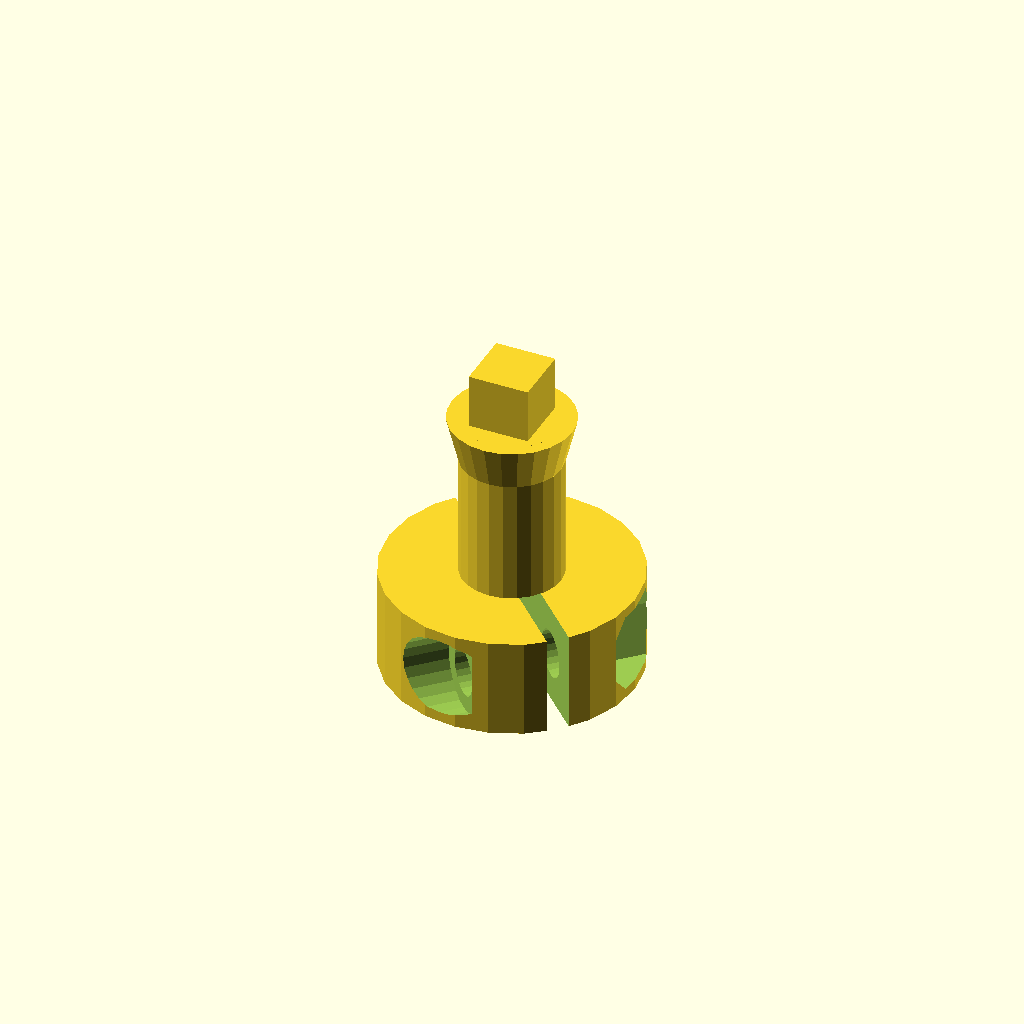
Cell 1 — every parameter at its default value.
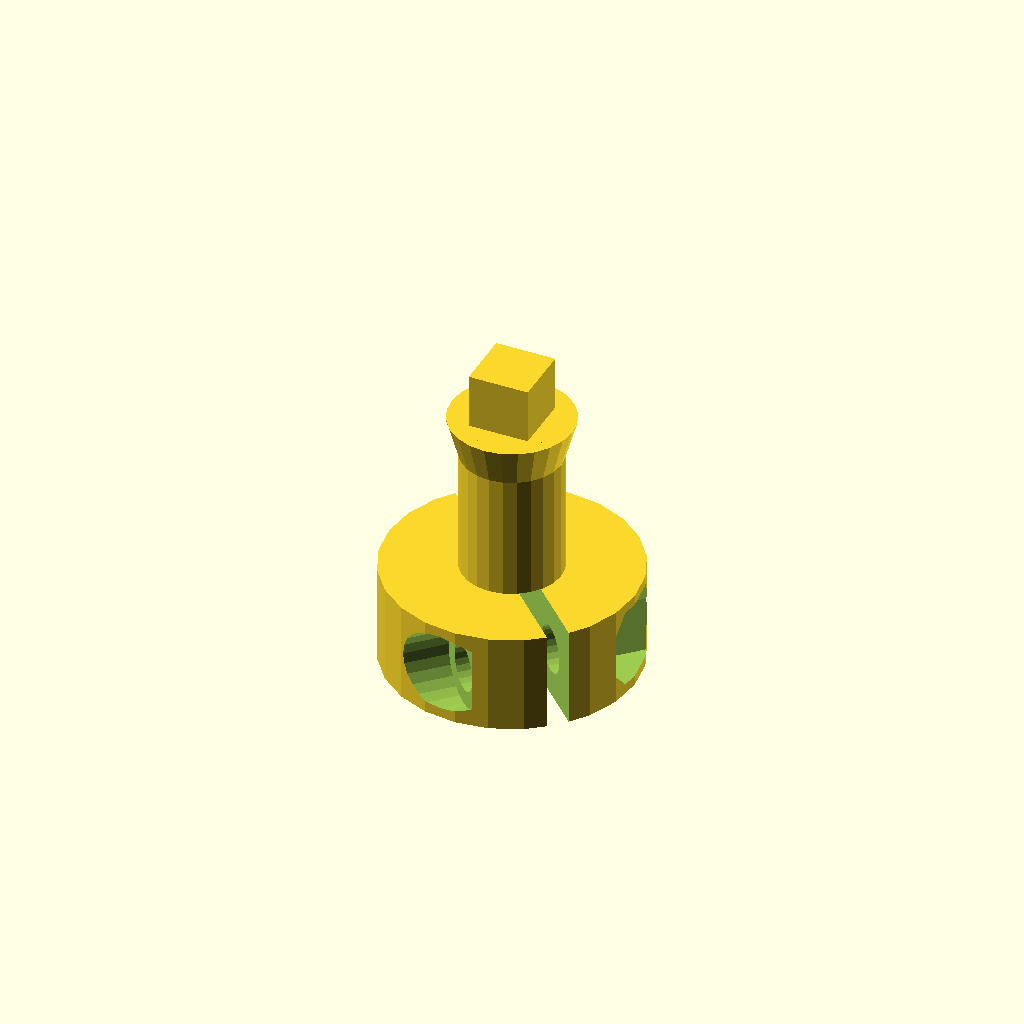
Cell 2: the same model with switch_stem_clearance = 0.4.
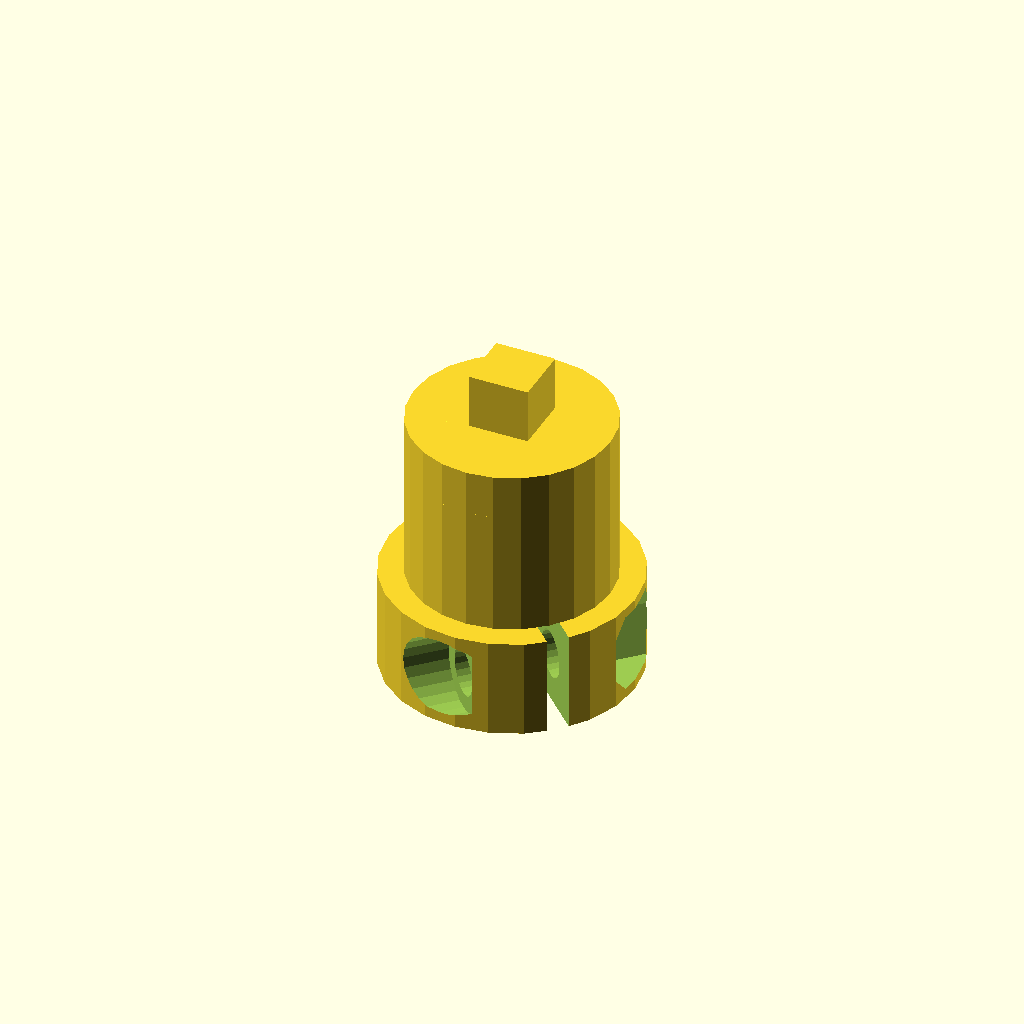
Cell 3 — stem_dia set to 8, the other parameters unchanged.
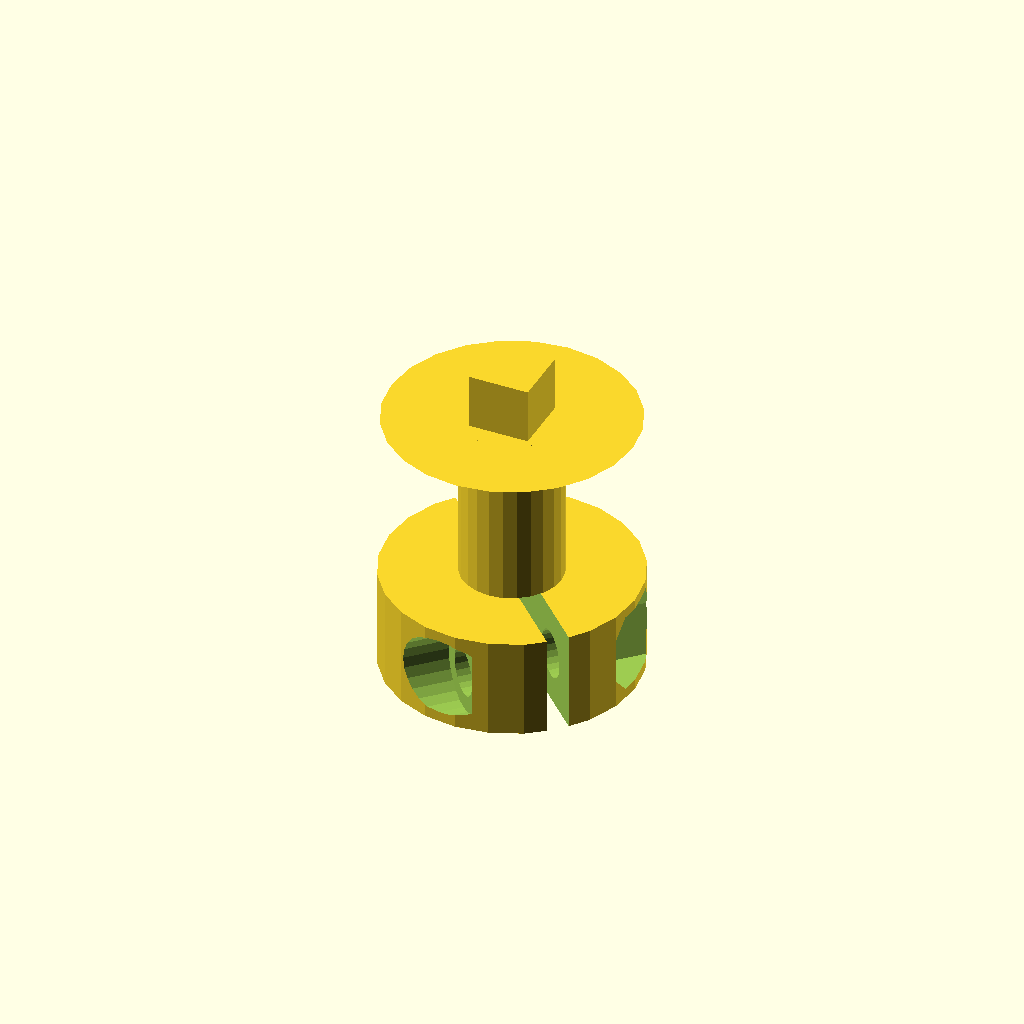
Cell 4: max_dia = 9.8 (everything else at default).
One fixed orthographic camera (rotation 55°, 0°, 25°; colour scheme Cornfield) for every cell.
OpenSCAD source file stems/trackpoint-lp-clamp-aio-platform.scad:
include <../settings.scad>;
use <../keycaps/trackpoint-lp.scad>;
// must come second so it overrides cap()
use <../include/keycap.scad>;

use <../common/util.scad>;

print_width = .4;

extra_layers = 4*print_width*2;

switch_stem_base = 0;
switch_stem_clearance = 0.2; //.2;

switch_offset = switch_stem_base + switch_stem_clearance;

stemheight = effective_height - height_offset() - switch_offset;


inner_slop = .2;

stem_dia=4;

max_dia = 4.9;

min_clearance = 3 + 2*1;

module stemouter() {
  topdia = stem_dia;
  bottom_h=4;
  top_h = stemheight-bottom_h;
  difference() {
    union() {
      translate([0,0,bottom_h]) cylinder(d=topdia,h=top_h); //cube([topdia,topdia,top_h],true);
      translate([0,0,bottom_h+top_h]) rotate([180,0,0]) cylinder(d2=topdia,d1=max_dia,h=top_h-min_clearance);
    }

    if(!is_undef($inner_slop_x)) {
      translate([-1.5,topdia/2-.4,.1+bottom_h]) rotate([0,-90,-90]) linear_extrude(.5) text(str($inner_slop_x), 3);
    }
    if(!is_undef($inner_slop_y)) {
      translate([-topdia/2+.4,-1.5,.1+bottom_h]) rotate([0,-90,0]) linear_extrude(.5) text(str($inner_slop_y), 3);
    }

    *let(x=2*.85/sqrt(2),z=x)
    translate([0,0,bottom_h])
      rotate([0,45,45]) cube([x,20,z],true);
  }

  stemdia_x = 10;//adjusted_side_x(true) + extra_layers;
  stemdia_y = stemdia_x; //adjusted_side_y(true) + extra_layers;

  cylinder(d=stemdia_x,h=bottom_h);
  *difference() {
    translate([0,0,bottom_h/2]) cube([stemdia_x,stemdia_y,bottom_h],true);
    //translate([0,stemdia_y/2 -.4,bottom_h-.4]) cube([.8,.8,.8],center=true);
  }
}

module stem() {
  difference() {
    clampify() stemouter();

    let(d1=3.12+inner_slop, h=2.6-.2, gap=0,//.5,
	h2=h-switch_offset, d2=2*gap+d1/*, d3=1.1*/) difference() {
      *translate([0,0,-switch_offset]) cylinder($fn=60,d=d2,h=h);
      translate([0,0,-switch_offset]) cap_tplp();

      if(gap > 0) {
	rows = 2;
	columns = 6;
	a = gap;
	b = h2/rows/2;
	c = sqrt(a^2 + b^2);
	theta1 = atan(b/a);
	theta2 = 180 - 2 * theta1;
	d3 = c/(sin(theta2/2));
	//echo(a, b, c,  theta1, theta2, d3 );

	//#translate([0,0,-switch_offset]) cylinder($fn=60,d=d1,h=h);

	for(i=[0:rows-1])
	  rotational_clone(columns) rotate([0,0,45]) translate([(d1+d3)/2,0,b/2+b*i*2]) sphere($fn=120,d=d3);
      }
    }
  }
}

module mirrortate(samesides=true,m=[0,1,0]){
  if(samesides){
    children();
    mirror(m) children();
  }else{
    rotational_clone() children();
  }
}

module clampify(nowashers=true, samesides=true) {
  washerdia=3.8+.2;
  nutdia=3.5+.2;// + .05;
  screwhead=3+.2;
  screwdia=1.9;
  tabwidth=nowashers ? 6 : 6; //5.5;
  tablen=nowashers? 4 : 3.6;
  tabsep = 3.3;
  tabheight=washerdia;
  screwsep = 3;

  difference(){
    union() {
      children();
      *if(nowashers){
	extra_nut_cup = 0;//.65;
	rotate([0,0,45]) mirrortate(samesides) translate([-tabwidth/2-extra_nut_cup,tabsep/2,0]) cube([tabwidth+extra_nut_cup,tablen,tabheight]);
      }else{
	rotate([0,0,45]) mirrortate(samesides) translate([-tabwidth/2,tabsep/2,0]) cube([tabwidth,tablen,tabheight]);
      }
    }
    let(width=.85) {
      rotate([0,0,45]) mirrortate(samesides) translate([-width/2,-1,-.1]) cube([width,2*tablen,tabheight+.11]);
    }

    if(nowashers){
      	extra_nut_cup = .5;
	rotate([0,0,45])
	mirrortate(samesides) translate([0,screwsep,tabheight/2]) {
	rotate([0,90,0]) cylinder(d=screwdia,h=10,center=true);
	translate([-tabwidth/2,0,0]) rotate([0,-90,0]) cylinder(d=screwhead,h=10);
	translate([tabwidth/2-extra_nut_cup,-screwsep*2,0]) rotate([0,90,0]) rotate([0,0,90]) cylinder($fn=6,d=nutdia,h=10);
      }
    }else{
      rotate([0,0,45]) mirrortate(samesides) translate([0,screwsep,tabheight/2]) {
	rotate([0,90,0]) cylinder(d=screwdia,h=10,center=true);
	rotational_clone() translate([tabwidth/2,0,0]) rotate([0,90,0]) cylinder(d=tabheight,h=10);
      }
    }
  }
}

module assembled() {
  //echo(stemheight);
  //difference () {
    union() {
      stem();
      translate([0,0,stemheight]) rotate(keycap_rotation)
        intersection() {
        cap();
        cylinder(d=stem_dia,h=10);
      }
    }
    //translate([-5,-5,5]) cube([10,10,9]);
    //}
}


// preview
translate([0,0,switch_offset]) assembled($fn=24);
Customizer parameters (derived from the source; name, type, default, range or options):
print_width: number, default 0.4
switch_stem_base: number, default 0
switch_stem_clearance: number, default 0.2
inner_slop: number, default 0.2
stem_dia: number, default 4
max_dia: number, default 4.9
